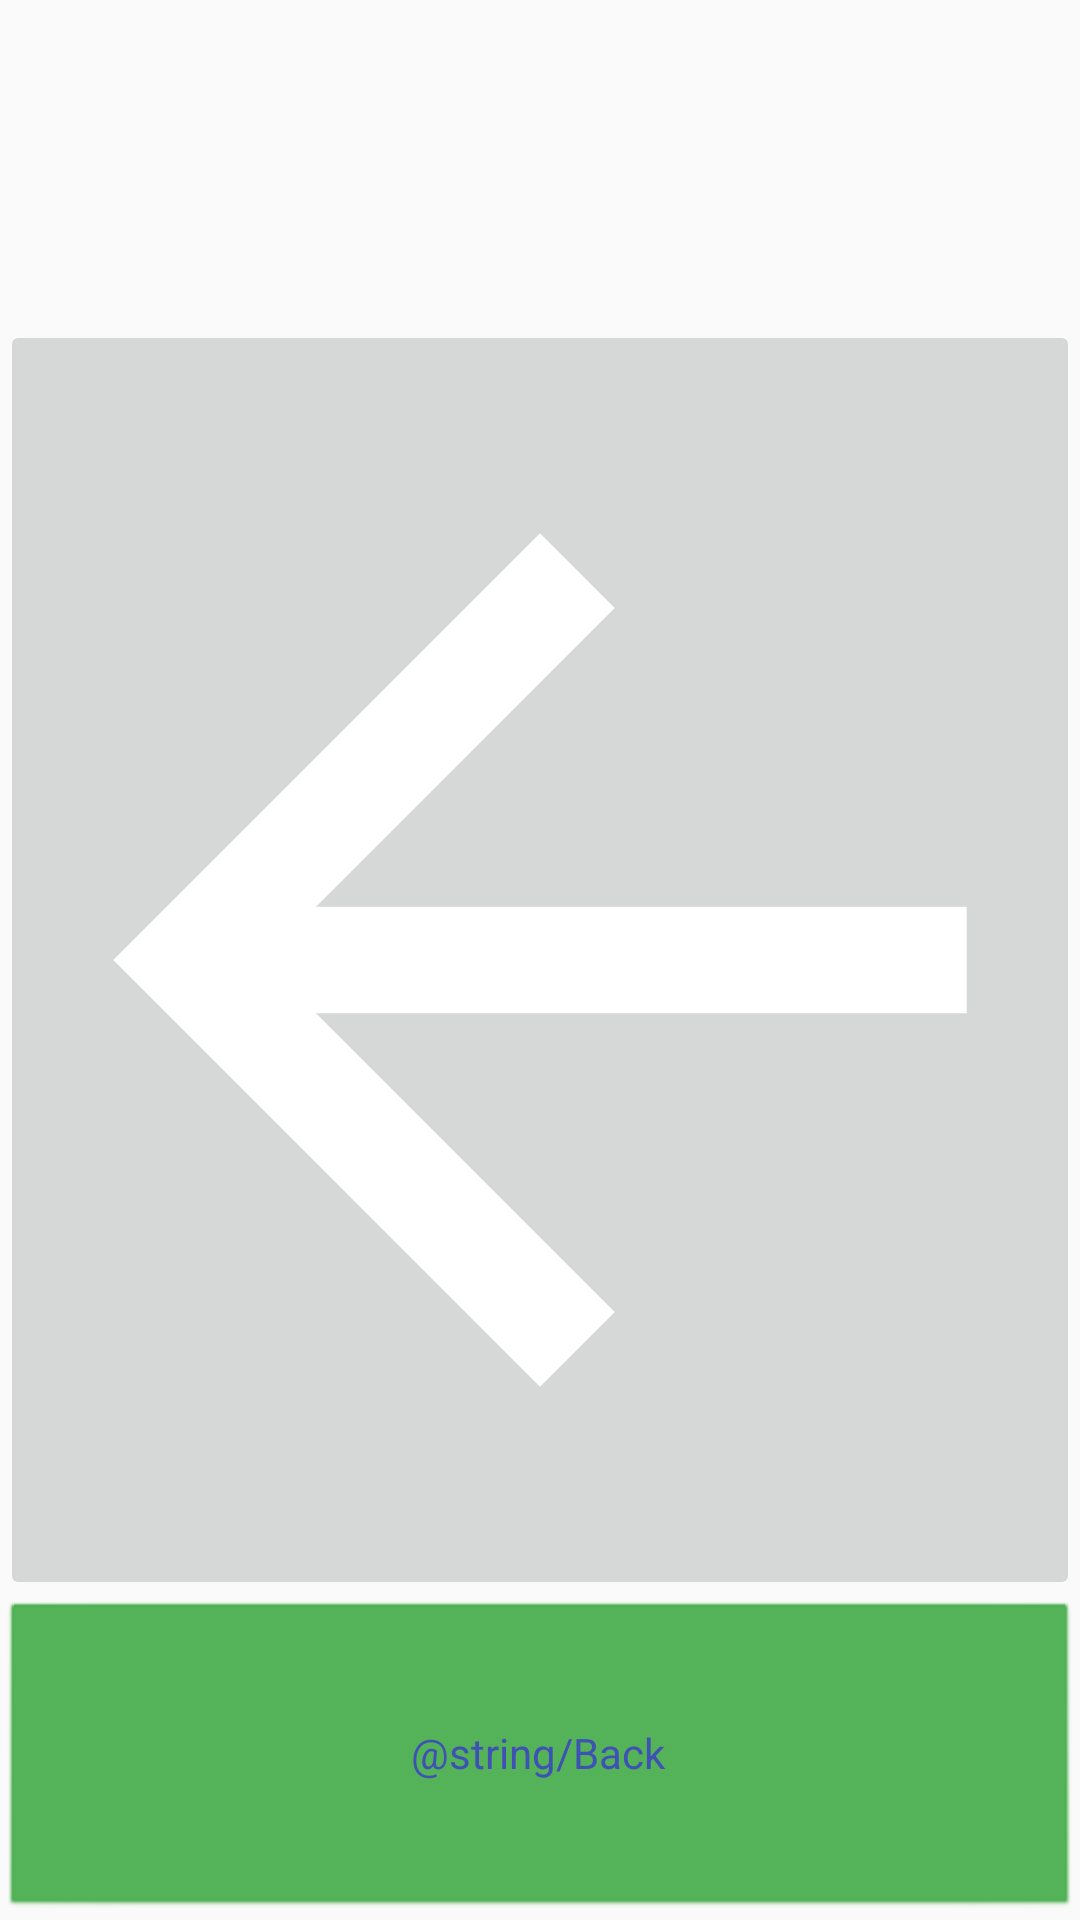

Produce the Android XML layout that renders to this screen, including the resource entries it uses.
<!-- AndroidManifest.xml: application theme AppTheme -->
<!-- res/layout/activity_view.xml -->
<?xml version="1.0" encoding="utf-8"?>
<LinearLayout xmlns:android="http://schemas.android.com/apk/res/android"
    xmlns:tools="http://schemas.android.com/tools"
    android:layout_width="match_parent"
    android:layout_height="match_parent"
    android:orientation="vertical"
    android:weightSum="6"
    tools:context=".ViewActivity">

    <FrameLayout
        android:layout_width="match_parent"
        android:layout_height="0dp"
        android:layout_weight="1">

        <TextView
            android:id="@+id/viewDogName"
            android:layout_width="wrap_content"
            android:layout_height="wrap_content"
            android:layout_gravity="center"
            android:textSize="36sp" />

    </FrameLayout>

    <FrameLayout
        android:layout_width="match_parent"
        android:layout_height="0dp"
        android:layout_weight="4">

        <ImageButton
            android:id="@+id/viewDogImage"
            android:layout_width="match_parent"
            android:layout_height="match_parent"
            android:gravity="center"
            android:padding="0dp"
            android:scaleType="centerCrop"
            android:src="@drawable/abc_vector_test" />

    </FrameLayout>

      <FrameLayout
        android:layout_width="match_parent"
        android:layout_height="0dp"
        android:layout_weight="1">

          <Button
              android:id="@+id/viewBackButton"
              android:layout_height="match_parent"
              android:layout_width="match_parent"
              android:text="@string/Back" />

    </FrameLayout>

</LinearLayout>
<!-- resources referenced by this layout -->
<resources>
  <style name="AppTheme" parent="Theme.AppCompat.Light.DarkActionBar">
          
          <item name="colorPrimary">@color/colorPrimary</item>
          <item name="colorPrimaryDark">@color/colorPrimaryDark</item>
          <item name="colorAccent">@color/colorAccent</item>
          <item name="android:buttonStyle">@style/ButtonColor</item>
      </style>
  <color name="colorPrimary">#4CAF50</color>
  <color name="colorPrimaryDark">#009688</color>
  <color name="colorAccent">#3F51B5</color>
  <style name="ButtonColor" parent="@android:style/Widget.Button">
     <item name="android:textColor">@color/colorAccent</item>
      <item name="android:backgroundTint">@color/colorPrimary</item>
  </style>
</resources>
